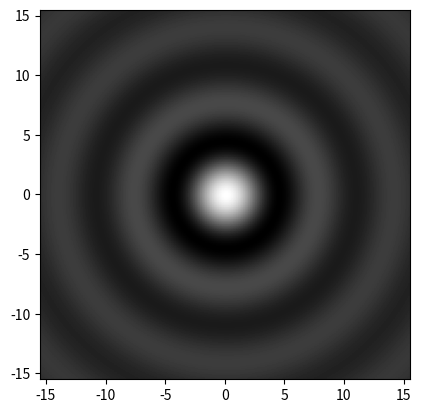

Source code (Python):
#
# image.py
# [redacted]
# image plot example
#

import matplotlib.pyplot as plt
from matplotlib import cm
from numpy import *

l = 15.5
x = arange(-l,l,0.2)
y = arange(-l,l,0.2)
(x,y) = meshgrid(x,y)
r = sqrt(x**2+y**2)
z = sin(r)/r
plt.imshow(z,extent=[-l,l,-l,l],cmap=cm.gray)
plt.show()
